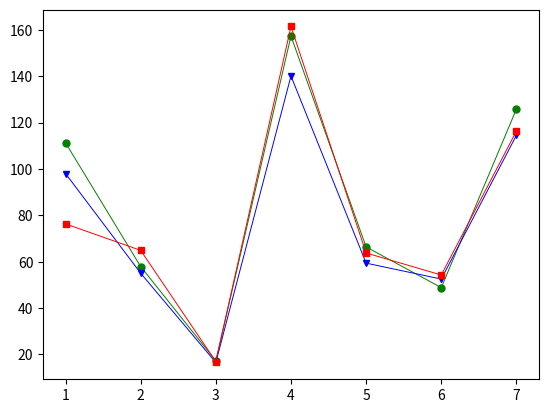

Python code for this plot: (Note: this script raises an exception after producing the figure.)
# -*- coding: utf-8 -*-
# @Time    : 2022/9/8 17:29
# @Author  : Ronchy_LU
# @Email   : rongqi1949@gmail.com
# @File    : result_MAE_plot.py
# @Software: PyCharm
import matplotlib.pyplot as plt
import numpy as np


values = ['b17_v1', 'b17_v2', 'b17_v3', 'b18_v1','b18_v2','b18_v3', 'b19']

##Figure MAE
Ridge_result_MAE_plot = [111.30132809817754, 57.90079059731588, 17.273904424443664, 157.32547192624403, 66.36891834766786, 48.83213168636948, 125.82300093776868]
MLP_result_MAE_plot = [98.01578503469811, 55.049662424799976, 16.55337208986829, 140.08156517100534, 59.38977094958916, 52.51621600648719,114.52690422859027]
RF_result_MAE_plot = [76.31960083849353, 64.89200145220647, 16.969483480553198, 161.44262969615414, 63.77078862135144, 54.28026908761689, 116.34388125814507]
GP_result_MAE_plot = [76.34740829467773,26.090026378631592,16.58118987083435,123.9825439453125,109.82885932922363]

plt.figure(1)
#plot
x_ax = range(1, len(Ridge_result_MAE_plot) + 1)
#Ridge
plt.plot(x_ax, Ridge_result_MAE_plot, color="green", marker='o',markersize = 5, linewidth=0.7, label="Ridge")
#MLP
plt.plot(x_ax, MLP_result_MAE_plot, color="blue", marker='v', markersize = 5, linewidth=0.7, label="MLP")
#RF
plt.plot(x_ax, RF_result_MAE_plot, color="red", marker='s', markersize = 5, linewidth=0.7, label="RF")
#GP
plt.plot(x_ax,GP_result_MAE_plot,'mD-',markersize = 5, linewidth=0.7, label="GP")

plt.ylabel('MAE(ps)')   # set ystick label
plt.xlabel('Designs')  # set xstck label
plt.legend(loc="lower right")  #set legend location
plt.grid(0)
plt.xticks(x_ax, values)
plt.show()
fig1_file = "MAE_plot.eps"
plt.savefig(fig1_file,  bbox_inches='tight')


##Figure RMSE
plt.figure(2)
Ridge_result_RMSE_plot = np.sqrt( np.array([20960.882955096586, 9982.765240790297, 638.8560937249046, 45542.85606003766, 9154.566199345067, 4739.935828936492, 27793.15565676238]) )
MLP_result_RMSE_plot =np.sqrt(np.array([18005.63240078954, 9218.374012075514, 557.7368960290847, 36385.6816289802, 7107.374069463624, 4981.291222343434, 23083.026416110777]))
RF_result_RMSE_plot = np.sqrt(np.array([10754.56969271128, 9766.493689749592, 607.504448450383, 47205.51471025095, 7381.942028740206, 5129.59672569583, 22406.457173726078]))
GP_result_RMSE_plot = np.sqrt(np.array([11741.055786132812,1735.0331420898438,608.8122940063477,31130.89794921875,21086.615966796875]))
#plot
# x_ax = range(1, len(Ridge_result_MAE_plot) + 1)
#Ridge
plt.plot(x_ax, Ridge_result_RMSE_plot, color="green", marker='o',markersize = 5, linewidth=0.7, label="Ridge")
#MLP
plt.plot(x_ax, MLP_result_RMSE_plot, color="blue", marker='v', markersize = 5, linewidth=0.7, label="MLP")
#RF
plt.plot(x_ax, RF_result_RMSE_plot, color="red", marker='s', markersize = 5, linewidth=0.7, label="RF")
#GP
plt.plot(x_ax,GP_result_RMSE_plot,'mD-',markersize = 5, linewidth=0.7, label="GP")


plt.ylabel('RMSE(ps)')   # set ystick label
plt.xlabel('Designs')  # set xstck label
plt.legend(loc="lower right")  #set legend location
plt.grid(0)
plt.xticks(x_ax, values)
plt.show()
fig2_file = "RMSE_plot.eps"
plt.savefig(fig2_file,  bbox_inches='tight')


####Figure LESS30
plt.figure(3)
Ridge_result_LESS30_plot = np.array([0.1806666666666667, 0.5748, 0.8429333333333332, 0.14961111111111108, 0.3958055555555556, 0.47350000000000003, 0.19407407407407407])*100
MLP_result_LESS30_plot = np.array([0.23186666666666672, 0.6169333333333333, 0.8822666666666666, 0.18422222222222223, 0.4091111111111111, 0.38902777777777775, 0.19871604938271606])*100
RF_result_LESS30_plot = np.array([0.27666666666666667, 0.29, 0.8772222222222222, 0.19837962962962963, 0.30752314814814813, 0.3353009259259259, 0.15925925925925927])*100
GP_result_LESS30_plot = np.array([0.332,0.7646666666666667,0.874, 0.22981770833333334,0.18387345679012346])*100
#plot
x_ax = range(1, len(Ridge_result_LESS30_plot) + 1)
#Ridge
plt.plot(x_ax, Ridge_result_LESS30_plot, color="green", marker='o',markersize = 5, linewidth=0.7, label="Ridge")
#MLP
plt.plot(x_ax, MLP_result_LESS30_plot, color="blue", marker='v', markersize = 5, linewidth=0.7, label="MLP")
#RF
plt.plot(x_ax, RF_result_LESS30_plot, color="red", marker='s', markersize = 5, linewidth=0.7, label="RF")
#GP
plt.plot(x_ax,GP_result_LESS30_plot,'mD-',markersize = 5, linewidth=0.7, label="GP")



plt.ylabel('LESS30(%)')   # set ystick label
plt.xlabel('Designs')  # set xstck label
plt.legend(loc="upper right")  #set legend location
plt.grid(0)
plt.xticks(x_ax, values)
plt.show()
fig3_file = "LESS30_plot.eps"
plt.savefig(fig3_file,  bbox_inches='tight')
